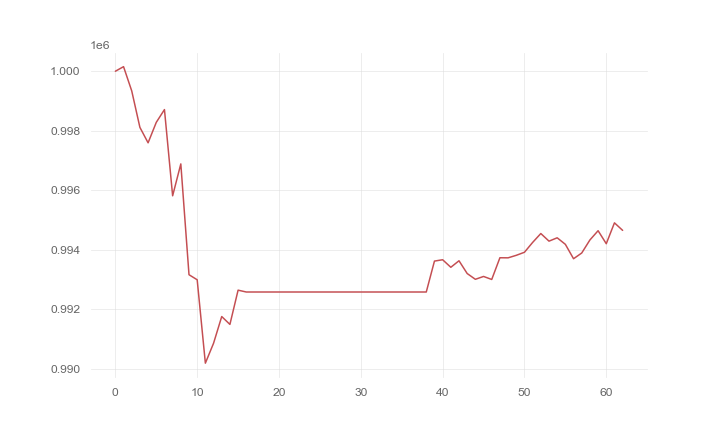

The data file committed next to this chart (first rows):
, 0
0, 1000000
1, 1000154
2, 999339
3, 998113
4, 997595
5, 998282
6, 998711
7, 995815
8, 996886
9, 993162
10, 992993
11, 990190
12, 990859
13, 991757
14, 991493
15, 992644
16, 992582
17, 992582
18, 992582
19, 992582
20, 992582
21, 992582
22, 992582
23, 992582
24, 992582
25, 992582
26, 992582
27, 992582
28, 992582
29, 992582
30, 992582
31, 992582
32, 992582
33, 992582
34, 992582
35, 992582
36, 992582
37, 992582
38, 992582
39, 993620
40, 993666
41, 993412
42, 993631
43, 993203
44, 993008
45, 993104
46, 993003
47, 993733
48, 993730
49, 993814
50, 993917
51, 994248
52, 994547
53, 994291
54, 994403
55, 994183
56, 993700
57, 993892
58, 994330
59, 994641
... 3 more rows
